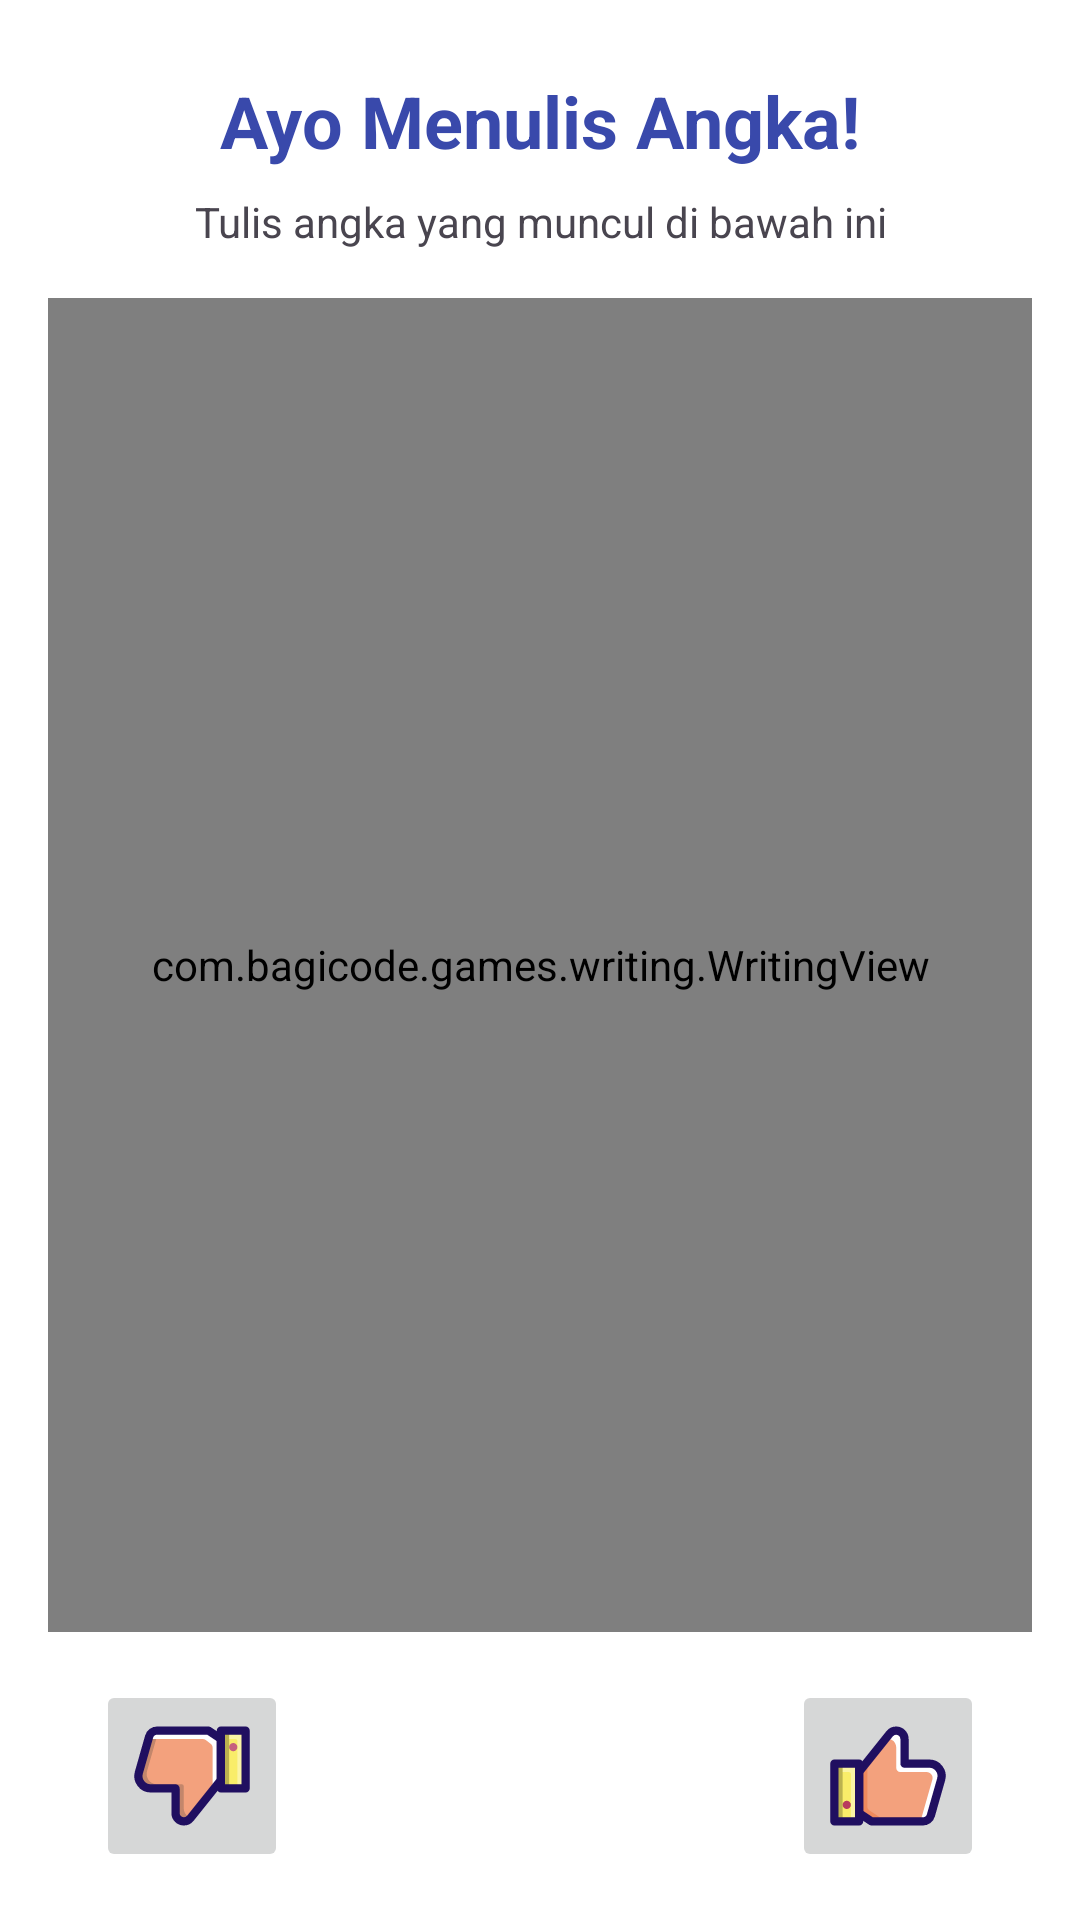

Here is an Android app screen rendered from its layout file. Give the layout XML and the strings, colors and styles it references.
<!-- AndroidManifest.xml: application theme Theme.NgodingWithAICatur -->
<!-- res/layout/activity_writing.xml -->
<?xml version="1.0" encoding="utf-8"?>
<androidx.constraintlayout.widget.ConstraintLayout xmlns:android="http://schemas.android.com/apk/res/android"
    xmlns:app="http://schemas.android.com/apk/res-auto"
    xmlns:tools="http://schemas.android.com/tools"
    android:id="@+id/main"
    android:layout_width="match_parent"
    android:layout_height="match_parent"
    android:padding="16dp"
    android:background="#FFFFFF"
    tools:context=".writing.WritingActivity">

    <ImageButton
        android:id="@+id/exitButton"
        android:layout_width="48dp"
        android:layout_height="48dp"
        android:src="@drawable/ic_back"
        android:background="?attr/selectableItemBackgroundBorderless"
        android:contentDescription="Exit"
        app:layout_constraintTop_toTopOf="parent"
        app:layout_constraintStart_toStartOf="parent"/>

    <TextView
        android:id="@+id/titleText"
        android:layout_width="wrap_content"
        android:layout_height="wrap_content"
        android:text="Ayo Menulis Angka!"
        android:textSize="24sp"
        android:textStyle="bold"
        android:textColor="#3949AB"
        app:layout_constraintTop_toTopOf="parent"
        app:layout_constraintStart_toStartOf="parent"
        app:layout_constraintEnd_toEndOf="parent"
        android:layout_marginTop="8dp"/>

    <TextView
        android:id="@+id/instructionText"
        android:layout_width="0dp"
        android:layout_height="wrap_content"
        android:text="Tulis angka yang muncul di bawah ini"
        android:textSize="14sp"
        android:gravity="center"
        android:layout_marginTop="8dp"
        app:layout_constraintTop_toBottomOf="@id/titleText"
        app:layout_constraintStart_toStartOf="parent"
        app:layout_constraintEnd_toEndOf="parent"/>

    <com.bagicode.games.writing.WritingView
        android:id="@+id/writingView"
        android:layout_width="0dp"
        android:layout_height="0dp"
        android:layout_marginVertical="16dp"
        android:background="#F5F5F5"
        app:layout_constraintBottom_toTopOf="@+id/clearButton"
        app:layout_constraintEnd_toEndOf="parent"
        app:layout_constraintStart_toStartOf="parent"
        app:layout_constraintTop_toBottomOf="@id/instructionText" />


    <ImageButton
        android:id="@+id/clearButton"
        android:layout_width="64dp"
        android:layout_height="64dp"
        android:scaleType="centerCrop"
        android:src="@drawable/ic_dislike"
        android:layout_marginStart="16dp"
        app:layout_constraintBottom_toBottomOf="parent"
        app:layout_constraintStart_toStartOf="parent" />

    <ImageButton
        android:id="@+id/checkButton"
        android:layout_width="64dp"
        android:layout_height="64dp"
        android:scaleType="centerCrop"
        android:src="@drawable/ic_approve"
        android:layout_marginEnd="16dp"
        app:layout_constraintBottom_toBottomOf="parent"
        app:layout_constraintEnd_toEndOf="parent" />

</androidx.constraintlayout.widget.ConstraintLayout>
<!-- resources referenced by this layout -->
<resources>
  <!-- drawable ic_approve: vector/xml drawable (drawable, 2084 chars, omitted) -->
  <!-- drawable ic_dislike: vector/xml drawable (drawable, 2221 chars, omitted) -->
  <style name="Theme.NgodingWithAICatur" parent="Base.Theme.NgodingWithAICatur" />
  <style name="Base.Theme.NgodingWithAICatur" parent="Theme.Material3.DayNight.NoActionBar">
          
          
      </style>
</resources>
